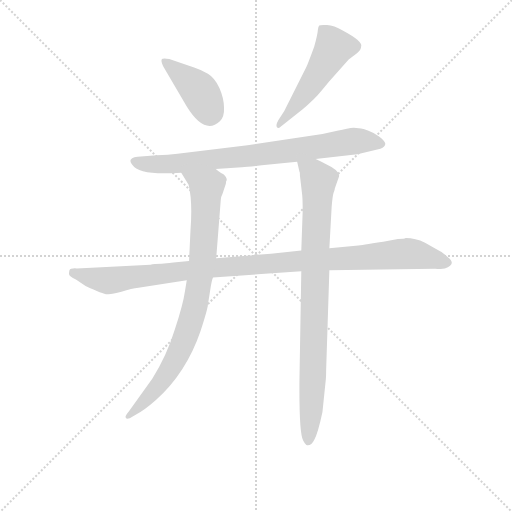
t = 0.00 s
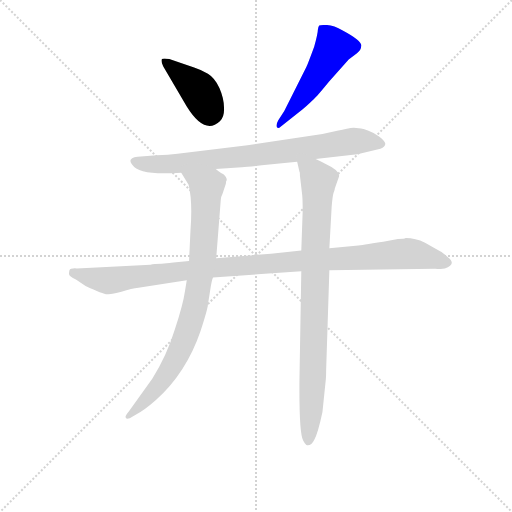
t = 1.07 s
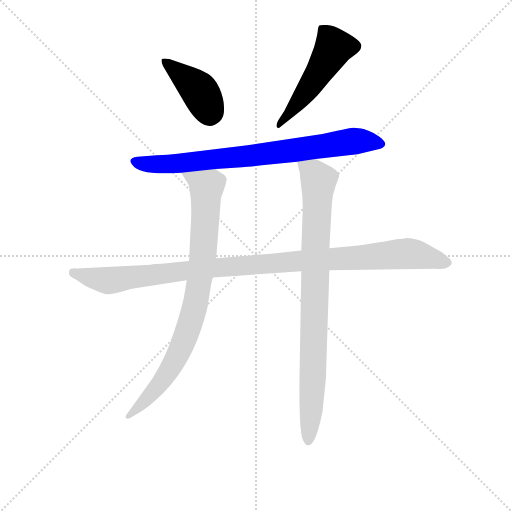
t = 2.14 s
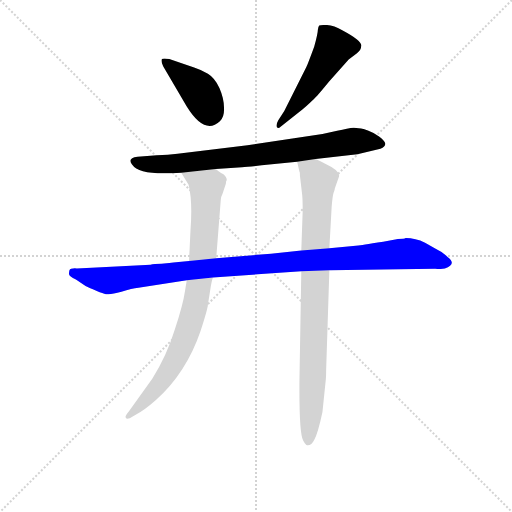
t = 3.20 s
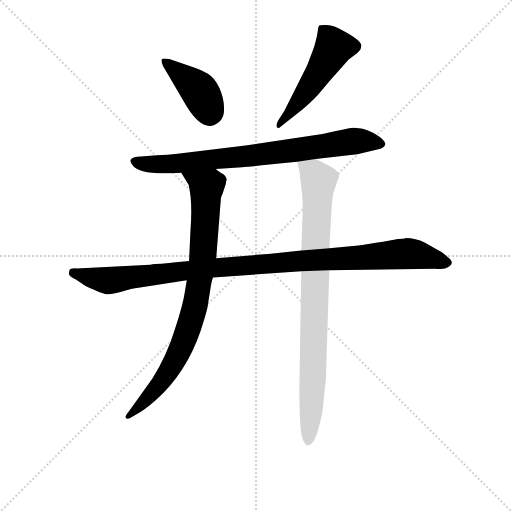
t = 4.27 s
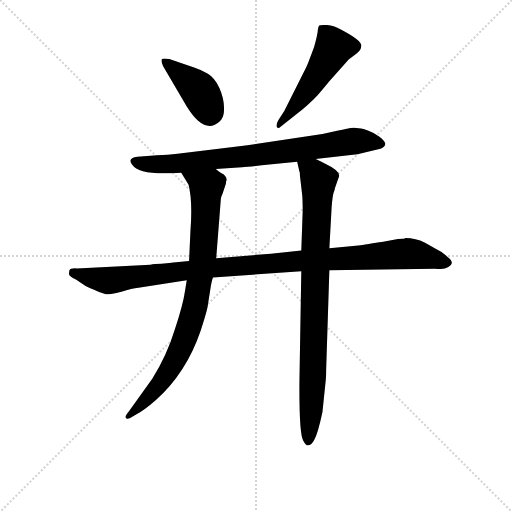
t = 5.34 s

The animated SVG that drew these frames (rendered in a browser with its animation timeline set to each time). Animation: 6 CSS @keyframes rules; one cycle of 5.34 s.

<svg version="1.1" viewBox="0 0 1024 1024" xmlns="http://www.w3.org/2000/svg">
  <g stroke="lightgray" stroke-dasharray="1,1" stroke-width="1" transform="scale(4, 4)">
    <line x1="0" y1="0" x2="256" y2="256"></line>
    <line x1="256" y1="0" x2="0" y2="256"></line>
    <line x1="128" y1="0" x2="128" y2="256"></line>
    <line x1="0" y1="128" x2="256" y2="128"></line>
  </g>
<g transform="scale(0.92, -0.92) translate(60, -900)">
   <style type="text/css">
    @keyframes keyframes0 {
      from {
       stroke: blue;
       stroke-dashoffset: 408;
       stroke-width: 128;
       }
       57% {
       animation-timing-function: step-end;
       stroke: blue;
       stroke-dashoffset: 0;
       stroke-width: 128;
       }
       to {
       stroke: black;
       stroke-width: 1024;
       }
       }
       #make-me-a-hanzi-animation-0 {
         animation: keyframes0 0.582031s both;
         animation-delay: 0.000000s;
         animation-timing-function: linear;
       }
    @keyframes keyframes1 {
      from {
       stroke: blue;
       stroke-dashoffset: 513;
       stroke-width: 128;
       }
       63% {
       animation-timing-function: step-end;
       stroke: blue;
       stroke-dashoffset: 0;
       stroke-width: 128;
       }
       to {
       stroke: black;
       stroke-width: 1024;
       }
       }
       #make-me-a-hanzi-animation-1 {
         animation: keyframes1 0.667480s both;
         animation-delay: 0.582031s;
         animation-timing-function: linear;
       }
    @keyframes keyframes2 {
      from {
       stroke: blue;
       stroke-dashoffset: 794;
       stroke-width: 128;
       }
       72% {
       animation-timing-function: step-end;
       stroke: blue;
       stroke-dashoffset: 0;
       stroke-width: 128;
       }
       to {
       stroke: black;
       stroke-width: 1024;
       }
       }
       #make-me-a-hanzi-animation-2 {
         animation: keyframes2 0.896159s both;
         animation-delay: 1.249512s;
         animation-timing-function: linear;
       }
    @keyframes keyframes3 {
      from {
       stroke: blue;
       stroke-dashoffset: 1074;
       stroke-width: 128;
       }
       78% {
       animation-timing-function: step-end;
       stroke: blue;
       stroke-dashoffset: 0;
       stroke-width: 128;
       }
       to {
       stroke: black;
       stroke-width: 1024;
       }
       }
       #make-me-a-hanzi-animation-3 {
         animation: keyframes3 1.124023s both;
         animation-delay: 2.145671s;
         animation-timing-function: linear;
       }
    @keyframes keyframes4 {
      from {
       stroke: blue;
       stroke-dashoffset: 853;
       stroke-width: 128;
       }
       74% {
       animation-timing-function: step-end;
       stroke: blue;
       stroke-dashoffset: 0;
       stroke-width: 128;
       }
       to {
       stroke: black;
       stroke-width: 1024;
       }
       }
       #make-me-a-hanzi-animation-4 {
         animation: keyframes4 0.944173s both;
         animation-delay: 3.269694s;
         animation-timing-function: linear;
       }
    @keyframes keyframes5 {
      from {
       stroke: blue;
       stroke-dashoffset: 876;
       stroke-width: 128;
       }
       74% {
       animation-timing-function: step-end;
       stroke: blue;
       stroke-dashoffset: 0;
       stroke-width: 128;
       }
       to {
       stroke: black;
       stroke-width: 1024;
       }
       }
       #make-me-a-hanzi-animation-5 {
         animation: keyframes5 0.962891s both;
         animation-delay: 4.213867s;
         animation-timing-function: linear;
       }
</style>
<path d="M 295.0 755.5 L 346.0 668.5 Q 385.0 605.5 418.0 636.5 Q 428.0 645.5 427.0 665.5 Q 427.0 685.5 417.0 708.5 Q 407.0 730.5 392.0 739.5 Q 378.0 748.5 362.0 753.5 L 308.0 771.5 Q 295.0 774.5 292.0 771.5 Q 289.0 767.5 295.0 755.5 Z" fill="lightgray"></path> 
<path d="M 558.0 658.5 L 545.0 638.5 Q 539.0 627.5 542.0 623.5 Q 545.0 619.5 550.0 624.5 L 598.0 662.5 Q 615.0 677.5 622.0 684.5 Q 629.0 690.5 655.0 722.5 L 698.0 770.5 L 716.0 784.5 Q 725.0 791.5 725.0 798.5 Q 730.0 809.5 685.0 833.5 Q 666.0 844.5 651.0 845.5 Q 637.0 846.5 634.0 844.5 Q 632.0 842.5 631.0 835.5 Q 631.0 827.5 623.0 798.5 Q 609.0 760.5 606.0 754.5 L 558.0 658.5 Z" fill="lightgray"></path> 
<path d="M 626.0 554.5 L 717.0 564.5 L 767.0 576.5 Q 780.0 583.5 777.0 589.5 Q 775.0 595.5 764.0 603.5 Q 754.0 610.5 741.0 615.5 Q 728.0 620.5 725.0 620.5 L 709.0 622.5 Q 697.0 621.5 673.0 615.5 L 641.0 608.5 L 478.0 584.5 L 326.0 565.5 Q 306.0 562.5 281.0 562.5 L 239.0 559.5 Q 216.0 556.5 227.0 542.5 Q 242.0 520.5 312.0 523.5 Q 326.0 523.5 334.0 524.5 L 409.0 532.5 L 466.0 536.5 Q 478.0 536.5 509.0 540.5 L 586.0 548.5 L 626.0 554.5 Z" fill="lightgray"></path> 
<path d="M 351.0 332.5 L 317.0 329.5 Q 312.0 329.5 308.0 328.5 L 291.0 326.5 Q 275.0 326.5 267.0 324.5 L 107.0 316.5 Q 93.0 317.5 91.0 312.5 Q 90.0 308.5 90.0 304.5 Q 90.0 299.5 105.0 292.5 L 126.0 278.5 Q 164.0 260.5 173.0 260.5 Q 182.0 259.5 204.0 265.5 Q 227.0 273.5 241.0 274.5 L 346.0 290.5 L 403.0 296.5 L 595.0 310.5 L 656.0 312.5 L 886.0 315.5 Q 892.0 314.5 907.0 316.5 Q 934.0 325.5 913.0 341.5 Q 903.0 351.5 888.0 358.5 L 864.0 372.5 Q 843.0 382.5 822.0 382.5 Q 819.0 380.5 805.0 380.5 L 773.0 374.5 Q 722.0 366.5 719.0 366.5 L 656.0 360.5 L 595.0 355.5 L 529.0 348.5 L 410.0 338.5 L 351.0 332.5 Z" fill="lightgray"></path> 
<path d="M 334.0 524.5 L 350.0 498.5 Q 359.0 462.5 354.0 397.5 L 351.0 332.5 L 346.0 290.5 L 342.0 266.5 Q 338.0 238.5 320.0 183.5 Q 303.0 127.5 271.0 76.5 L 220.0 5.5 Q 213.0 -3.5 213.0 -5.5 Q 212.0 -12.5 222.0 -9.5 L 235.0 -1.5 Q 253.0 7.5 279.0 30.5 Q 345.0 89.5 376.0 180.5 Q 391.0 226.5 392.0 237.5 L 397.0 269.5 Q 400.0 289.5 403.0 296.5 L 410.0 338.5 L 420.0 466.5 Q 420.0 471.5 424.0 479.5 L 431.0 500.5 Q 431.0 506.5 433.0 508.5 Q 433.0 514.5 425.0 521.5 Q 421.0 522.5 409.0 532.5 C 384.0 549.5 318.0 550.5 334.0 524.5 Z" fill="lightgray"></path> 
<path d="M 656.0 360.5 L 661.0 450.5 Q 663.0 474.5 665.0 480.5 Q 668.0 486.5 668.0 490.5 L 677.0 516.5 Q 680.0 528.5 646.0 544.5 Q 630.0 553.5 626.0 554.5 C 599.0 567.5 579.0 577.5 586.0 548.5 L 591.0 526.5 Q 592.0 526.5 592.0 518.5 L 597.0 475.5 Q 598.0 465.5 598.0 441.5 L 595.0 355.5 L 595.0 310.5 L 591.0 74.5 Q 590.0 -41.5 599.0 -57.5 Q 602.0 -63.5 606.0 -67.5 Q 616.0 -70.5 623.0 -56.5 Q 631.0 -42.5 641.0 4.5 L 648.0 72.5 Q 649.0 79.5 649.0 94.5 L 656.0 312.5 L 656.0 360.5 Z" fill="lightgray"></path> 
      <clipPath id="make-me-a-hanzi-clip-0">
      <path d="M 295.0 755.5 L 346.0 668.5 Q 385.0 605.5 418.0 636.5 Q 428.0 645.5 427.0 665.5 Q 427.0 685.5 417.0 708.5 Q 407.0 730.5 392.0 739.5 Q 378.0 748.5 362.0 753.5 L 308.0 771.5 Q 295.0 774.5 292.0 771.5 Q 289.0 767.5 295.0 755.5 Z" fill="lightgray"></path>
      </clipPath>
      <path clip-path="url(#make-me-a-hanzi-clip-0)" d="M 296.0 767.5 L 374.0 701.5 L 395.0 656.5 " fill="none" id="make-me-a-hanzi-animation-0" stroke-dasharray="280 560" stroke-linecap="round"></path>

      <clipPath id="make-me-a-hanzi-clip-1">
      <path d="M 558.0 658.5 L 545.0 638.5 Q 539.0 627.5 542.0 623.5 Q 545.0 619.5 550.0 624.5 L 598.0 662.5 Q 615.0 677.5 622.0 684.5 Q 629.0 690.5 655.0 722.5 L 698.0 770.5 L 716.0 784.5 Q 725.0 791.5 725.0 798.5 Q 730.0 809.5 685.0 833.5 Q 666.0 844.5 651.0 845.5 Q 637.0 846.5 634.0 844.5 Q 632.0 842.5 631.0 835.5 Q 631.0 827.5 623.0 798.5 Q 609.0 760.5 606.0 754.5 L 558.0 658.5 Z" fill="lightgray"></path>
      </clipPath>
      <path clip-path="url(#make-me-a-hanzi-clip-1)" d="M 638.0 838.5 L 663.0 804.5 L 664.0 792.5 L 608.0 703.5 L 553.0 633.5 L 545.0 630.5 " fill="none" id="make-me-a-hanzi-animation-1" stroke-dasharray="385 770" stroke-linecap="round"></path>

      <clipPath id="make-me-a-hanzi-clip-2">
      <path d="M 626.0 554.5 L 717.0 564.5 L 767.0 576.5 Q 780.0 583.5 777.0 589.5 Q 775.0 595.5 764.0 603.5 Q 754.0 610.5 741.0 615.5 Q 728.0 620.5 725.0 620.5 L 709.0 622.5 Q 697.0 621.5 673.0 615.5 L 641.0 608.5 L 478.0 584.5 L 326.0 565.5 Q 306.0 562.5 281.0 562.5 L 239.0 559.5 Q 216.0 556.5 227.0 542.5 Q 242.0 520.5 312.0 523.5 Q 326.0 523.5 334.0 524.5 L 409.0 532.5 L 466.0 536.5 Q 478.0 536.5 509.0 540.5 L 586.0 548.5 L 626.0 554.5 Z" fill="lightgray"></path>
      </clipPath>
      <path clip-path="url(#make-me-a-hanzi-clip-2)" d="M 234.0 550.5 L 254.0 543.5 L 301.0 541.5 L 706.0 592.5 L 767.0 587.5 " fill="none" id="make-me-a-hanzi-animation-2" stroke-dasharray="666 1332" stroke-linecap="round"></path>

      <clipPath id="make-me-a-hanzi-clip-3">
      <path d="M 351.0 332.5 L 317.0 329.5 Q 312.0 329.5 308.0 328.5 L 291.0 326.5 Q 275.0 326.5 267.0 324.5 L 107.0 316.5 Q 93.0 317.5 91.0 312.5 Q 90.0 308.5 90.0 304.5 Q 90.0 299.5 105.0 292.5 L 126.0 278.5 Q 164.0 260.5 173.0 260.5 Q 182.0 259.5 204.0 265.5 Q 227.0 273.5 241.0 274.5 L 346.0 290.5 L 403.0 296.5 L 595.0 310.5 L 656.0 312.5 L 886.0 315.5 Q 892.0 314.5 907.0 316.5 Q 934.0 325.5 913.0 341.5 Q 903.0 351.5 888.0 358.5 L 864.0 372.5 Q 843.0 382.5 822.0 382.5 Q 819.0 380.5 805.0 380.5 L 773.0 374.5 Q 722.0 366.5 719.0 366.5 L 656.0 360.5 L 595.0 355.5 L 529.0 348.5 L 410.0 338.5 L 351.0 332.5 Z" fill="lightgray"></path>
      </clipPath>
      <path clip-path="url(#make-me-a-hanzi-clip-3)" d="M 98.0 307.5 L 177.0 290.5 L 419.0 319.5 L 827.0 348.5 L 909.0 329.5 " fill="none" id="make-me-a-hanzi-animation-3" stroke-dasharray="946 1892" stroke-linecap="round"></path>

      <clipPath id="make-me-a-hanzi-clip-4">
      <path d="M 334.0 524.5 L 350.0 498.5 Q 359.0 462.5 354.0 397.5 L 351.0 332.5 L 346.0 290.5 L 342.0 266.5 Q 338.0 238.5 320.0 183.5 Q 303.0 127.5 271.0 76.5 L 220.0 5.5 Q 213.0 -3.5 213.0 -5.5 Q 212.0 -12.5 222.0 -9.5 L 235.0 -1.5 Q 253.0 7.5 279.0 30.5 Q 345.0 89.5 376.0 180.5 Q 391.0 226.5 392.0 237.5 L 397.0 269.5 Q 400.0 289.5 403.0 296.5 L 410.0 338.5 L 420.0 466.5 Q 420.0 471.5 424.0 479.5 L 431.0 500.5 Q 431.0 506.5 433.0 508.5 Q 433.0 514.5 425.0 521.5 Q 421.0 522.5 409.0 532.5 C 384.0 549.5 318.0 550.5 334.0 524.5 Z" fill="lightgray"></path>
      </clipPath>
      <path clip-path="url(#make-me-a-hanzi-clip-4)" d="M 342.0 520.5 L 389.0 493.5 L 382.0 347.5 L 365.0 238.5 L 343.0 168.5 L 314.0 103.5 L 282.0 58.5 L 220.0 -2.5 " fill="none" id="make-me-a-hanzi-animation-4" stroke-dasharray="725 1450" stroke-linecap="round"></path>

      <clipPath id="make-me-a-hanzi-clip-5">
      <path d="M 656.0 360.5 L 661.0 450.5 Q 663.0 474.5 665.0 480.5 Q 668.0 486.5 668.0 490.5 L 677.0 516.5 Q 680.0 528.5 646.0 544.5 Q 630.0 553.5 626.0 554.5 C 599.0 567.5 579.0 577.5 586.0 548.5 L 591.0 526.5 Q 592.0 526.5 592.0 518.5 L 597.0 475.5 Q 598.0 465.5 598.0 441.5 L 595.0 355.5 L 595.0 310.5 L 591.0 74.5 Q 590.0 -41.5 599.0 -57.5 Q 602.0 -63.5 606.0 -67.5 Q 616.0 -70.5 623.0 -56.5 Q 631.0 -42.5 641.0 4.5 L 648.0 72.5 Q 649.0 79.5 649.0 94.5 L 656.0 312.5 L 656.0 360.5 Z" fill="lightgray"></path>
      </clipPath>
      <path clip-path="url(#make-me-a-hanzi-clip-5)" d="M 593.0 544.5 L 633.0 507.5 L 618.0 27.5 L 609.0 -57.5 " fill="none" id="make-me-a-hanzi-animation-5" stroke-dasharray="748 1496" stroke-linecap="round"></path>

</g>
</svg>
